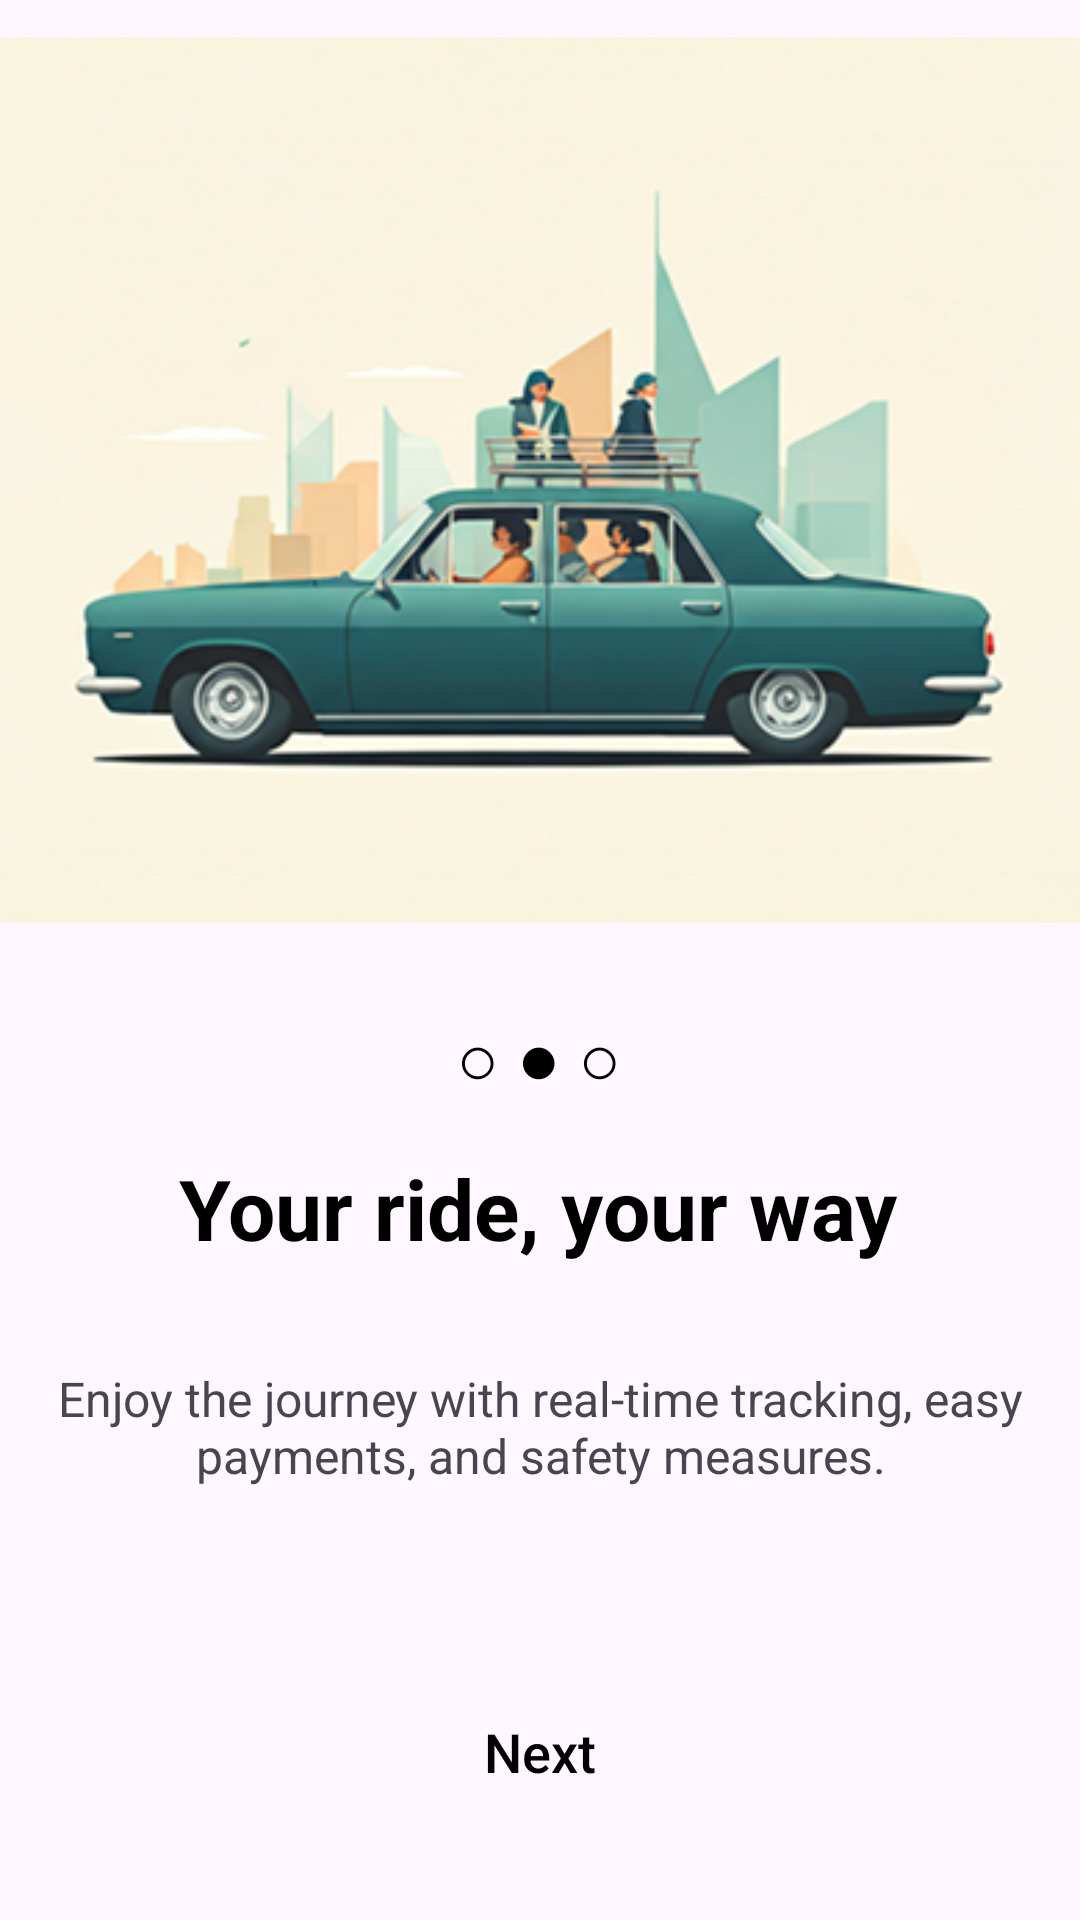

The Android layout XML behind this screen, and the referenced resources:
<!-- AndroidManifest.xml: application theme Theme.UberRiderRemake -->
<!-- res/layout/activity_second_intro.xml -->
<?xml version="1.0" encoding="utf-8"?>
<androidx.constraintlayout.widget.ConstraintLayout xmlns:android="http://schemas.android.com/apk/res/android"
    xmlns:app="http://schemas.android.com/apk/res-auto"
    xmlns:tools="http://schemas.android.com/tools"
    android:id="@+id/main"
    android:layout_width="match_parent"
    android:layout_height="match_parent"
    tools:context=".IntroScreens.SecondIntro">

    <ImageView
        android:id="@+id/imageView4"
        android:layout_width="match_parent"
        android:layout_height="wrap_content"
        app:layout_constraintTop_toTopOf="parent"
        app:srcCompat="@drawable/intro2"
        tools:layout_editor_absoluteX="72dp" />

    <TextView
        android:id="@+id/dotsTextView"
        android:layout_width="wrap_content"
        android:layout_height="wrap_content"
        android:layout_marginTop="16dp"
        android:text="○ ● ○"
        android:textColor="@color/black"
        android:textSize="24sp"
        app:layout_constraintEnd_toEndOf="parent"
        app:layout_constraintHorizontal_bias="0.498"
        app:layout_constraintStart_toStartOf="parent"
        app:layout_constraintTop_toBottomOf="@+id/imageView4" />

    <TextView
        android:id="@+id/textView6"
        android:layout_width="wrap_content"
        android:layout_height="wrap_content"
        android:layout_marginTop="64dp"
        android:text="Your ride, your way"
        android:textColor="@color/black"
        android:textSize="28dp"
        android:textStyle="bold"
        app:layout_constraintEnd_toEndOf="parent"
        app:layout_constraintHorizontal_bias="0.495"
        app:layout_constraintStart_toStartOf="parent"
        app:layout_constraintTop_toBottomOf="@+id/imageView4" />


    <TextView
        android:id="@+id/textView7"
        android:layout_width="wrap_content"
        android:layout_height="wrap_content"
        android:layout_marginTop="20dp"
        android:fontFamily="sans-serif"
        android:gravity="center"
        android:padding="14dp"
        android:text="Enjoy the journey with real-time tracking, easy payments, and safety measures."
        android:textSize="16dp"
        app:layout_constraintEnd_toEndOf="parent"
        app:layout_constraintHorizontal_bias="0.0"
        app:layout_constraintStart_toStartOf="parent"
        app:layout_constraintTop_toBottomOf="@+id/textView6" />


    <androidx.appcompat.widget.AppCompatButton
        android:id="@+id/btnSecondIntro"
        android:layout_width="0dp"
        android:layout_height="wrap_content"
        android:layout_marginLeft="32dp"
        android:layout_marginRight="32dp"
        android:layout_marginBottom="32dp"
        android:background="@drawable/buttonshape"
        android:backgroundTint="@color/LightBlue"
        android:text="Next"
        android:textAllCaps="false"
        android:textColor="@color/black"
        android:textSize="18sp"
        app:layout_constraintBottom_toBottomOf="parent"
        app:layout_constraintEnd_toEndOf="parent"
        app:layout_constraintStart_toStartOf="parent" />


</androidx.constraintlayout.widget.ConstraintLayout>
<!-- resources referenced by this layout -->
<resources>
  <color name="LightBlue">#DBE8F2</color>
  <color name="black">#FF000000</color>
  <!-- drawable intro2: png bitmap (drawable, 143324 bytes) -->
  <style name="Theme.UberRiderRemake" parent="Base.Theme.UberRiderRemake" />
  <style name="Base.Theme.UberRiderRemake" parent="Theme.Material3.DayNight.NoActionBar">
          
          
      </style>
</resources>
